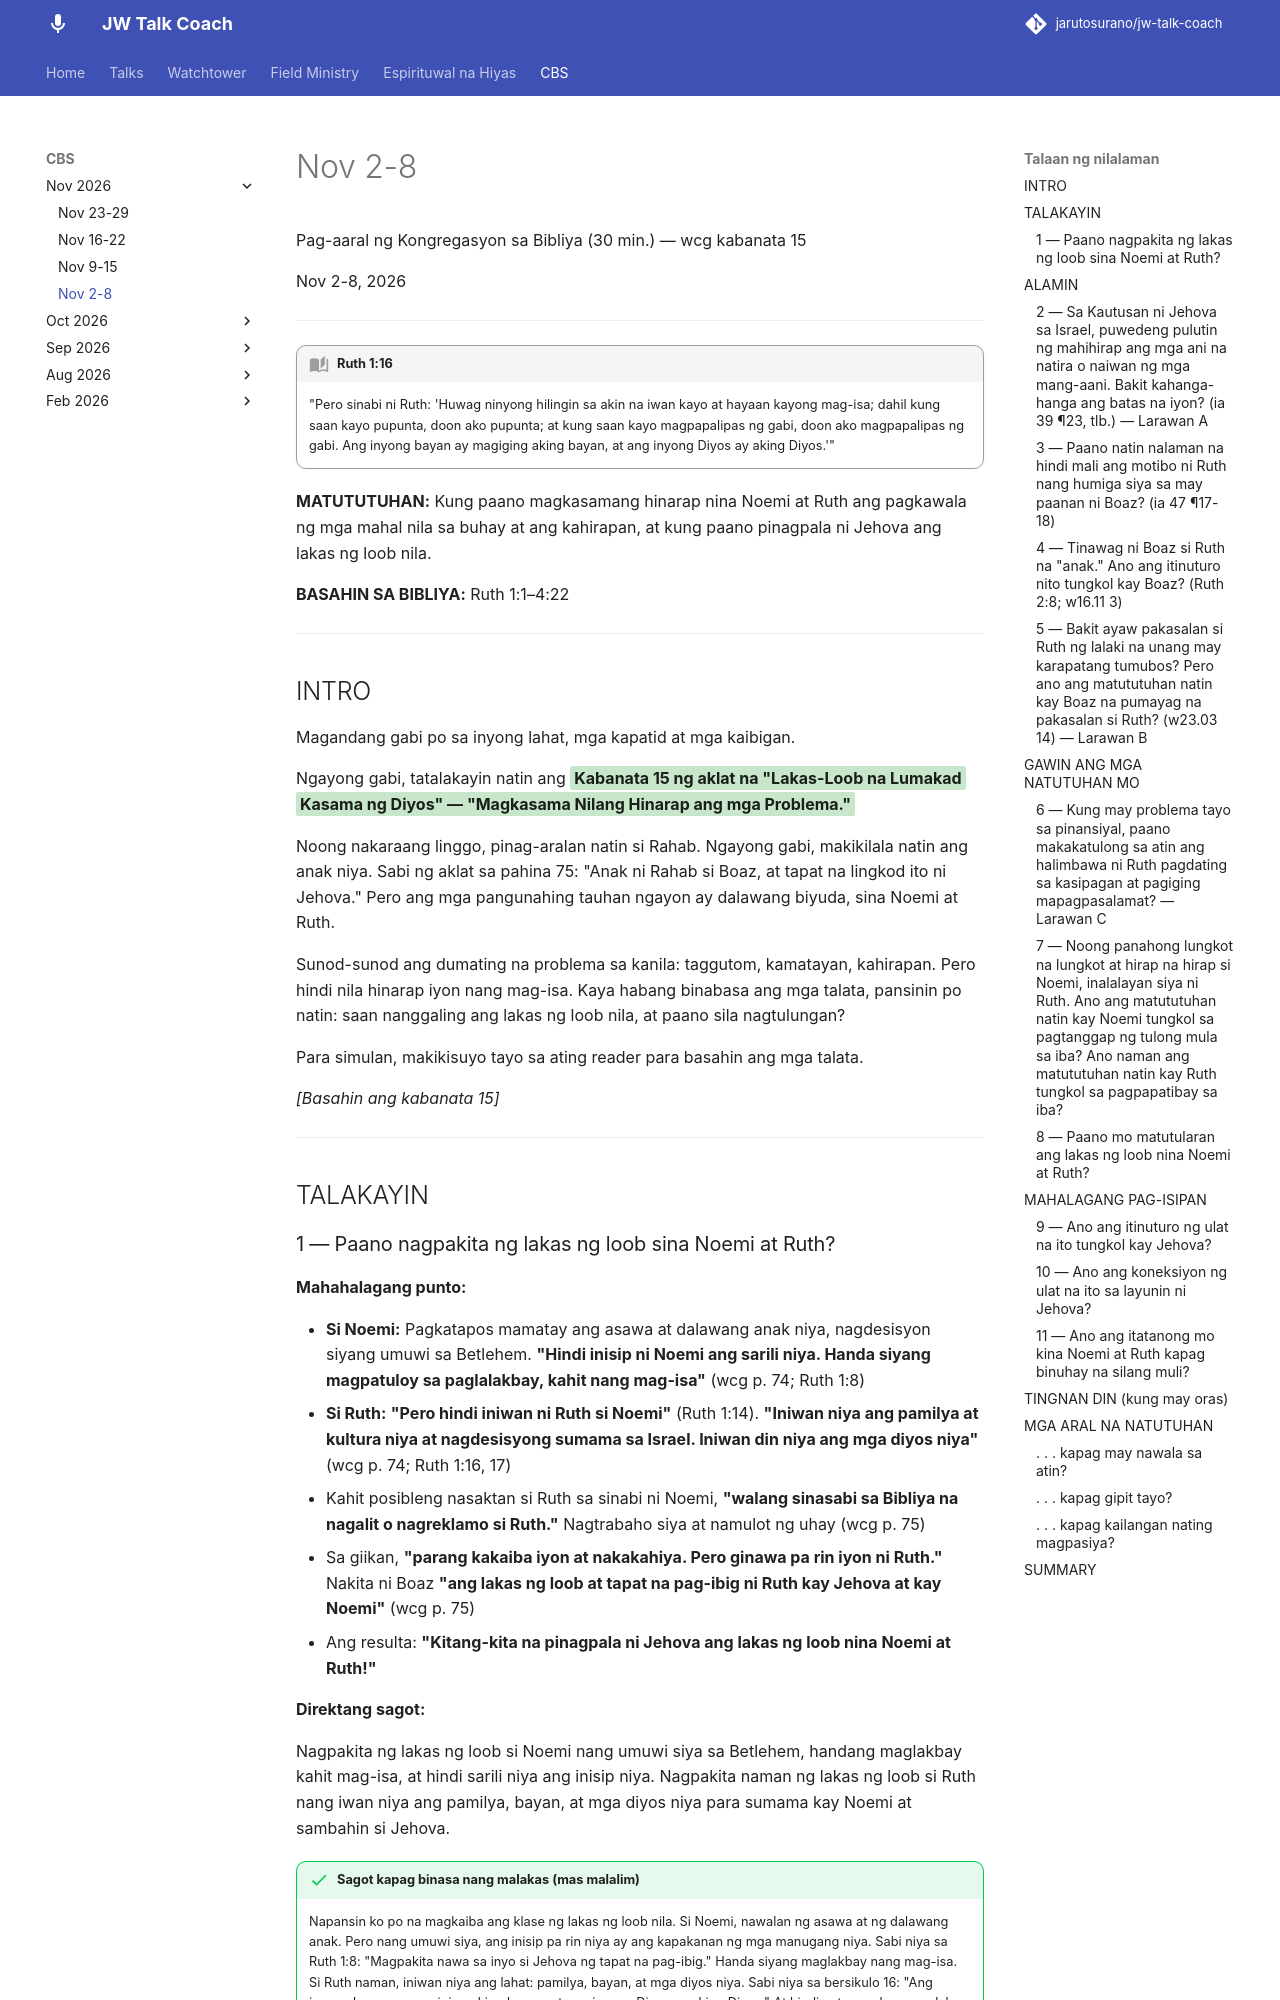

repository: jarutosurano/jw-talk-coach · page: cbs/1106-wcg-kabanata-15/index.html · generator: mkdocs

---
title: 'Kabanata 15 — Magkasama Nilang Hinarap ang mga Problema (Noemi at Ruth)'
---

Pag-aaral ng Kongregasyon sa Bibliya (30 min.) — wcg kabanata 15

Nov 2-8, 2026

---

!!! quote "Ruth 1:16"
    "Pero sinabi ni Ruth: 'Huwag ninyong hilingin sa akin na iwan kayo at hayaan kayong mag-isa; dahil kung saan kayo pupunta, doon ako pupunta; at kung saan kayo magpapalipas ng gabi, doon ako magpapalipas ng gabi. Ang inyong bayan ay magiging aking bayan, at ang inyong Diyos ay aking Diyos.'"

**MATUTUTUHAN:** Kung paano magkasamang hinarap nina Noemi at Ruth ang pagkawala ng mga mahal nila sa buhay at ang kahirapan, at kung paano pinagpala ni Jehova ang lakas ng loob nila.

**BASAHIN SA BIBLIYA:** Ruth 1:1–4:22

---

## INTRO

Magandang gabi po sa inyong lahat, mga kapatid at mga kaibigan.

Ngayong gabi, tatalakayin natin ang <mark class="green">**Kabanata 15 ng aklat na "Lakas-Loob na Lumakad Kasama ng Diyos" — "Magkasama Nilang Hinarap ang mga Problema."**</mark>

Noong nakaraang linggo, pinag-aralan natin si Rahab. Ngayong gabi, makikilala natin ang anak niya. Sabi ng aklat sa pahina 75: "Anak ni Rahab si Boaz, at tapat na lingkod ito ni Jehova." Pero ang mga pangunahing tauhan ngayon ay dalawang biyuda, sina Noemi at Ruth.

Sunod-sunod ang dumating na problema sa kanila: taggutom, kamatayan, kahirapan. Pero hindi nila hinarap iyon nang mag-isa. Kaya habang binabasa ang mga talata, pansinin po natin: saan nanggaling ang lakas ng loob nila, at paano sila nagtulungan?

Para simulan, makikisuyo tayo sa ating reader para basahin ang mga talata.

*[Basahin ang kabanata 15]*

---

## TALAKAYIN
